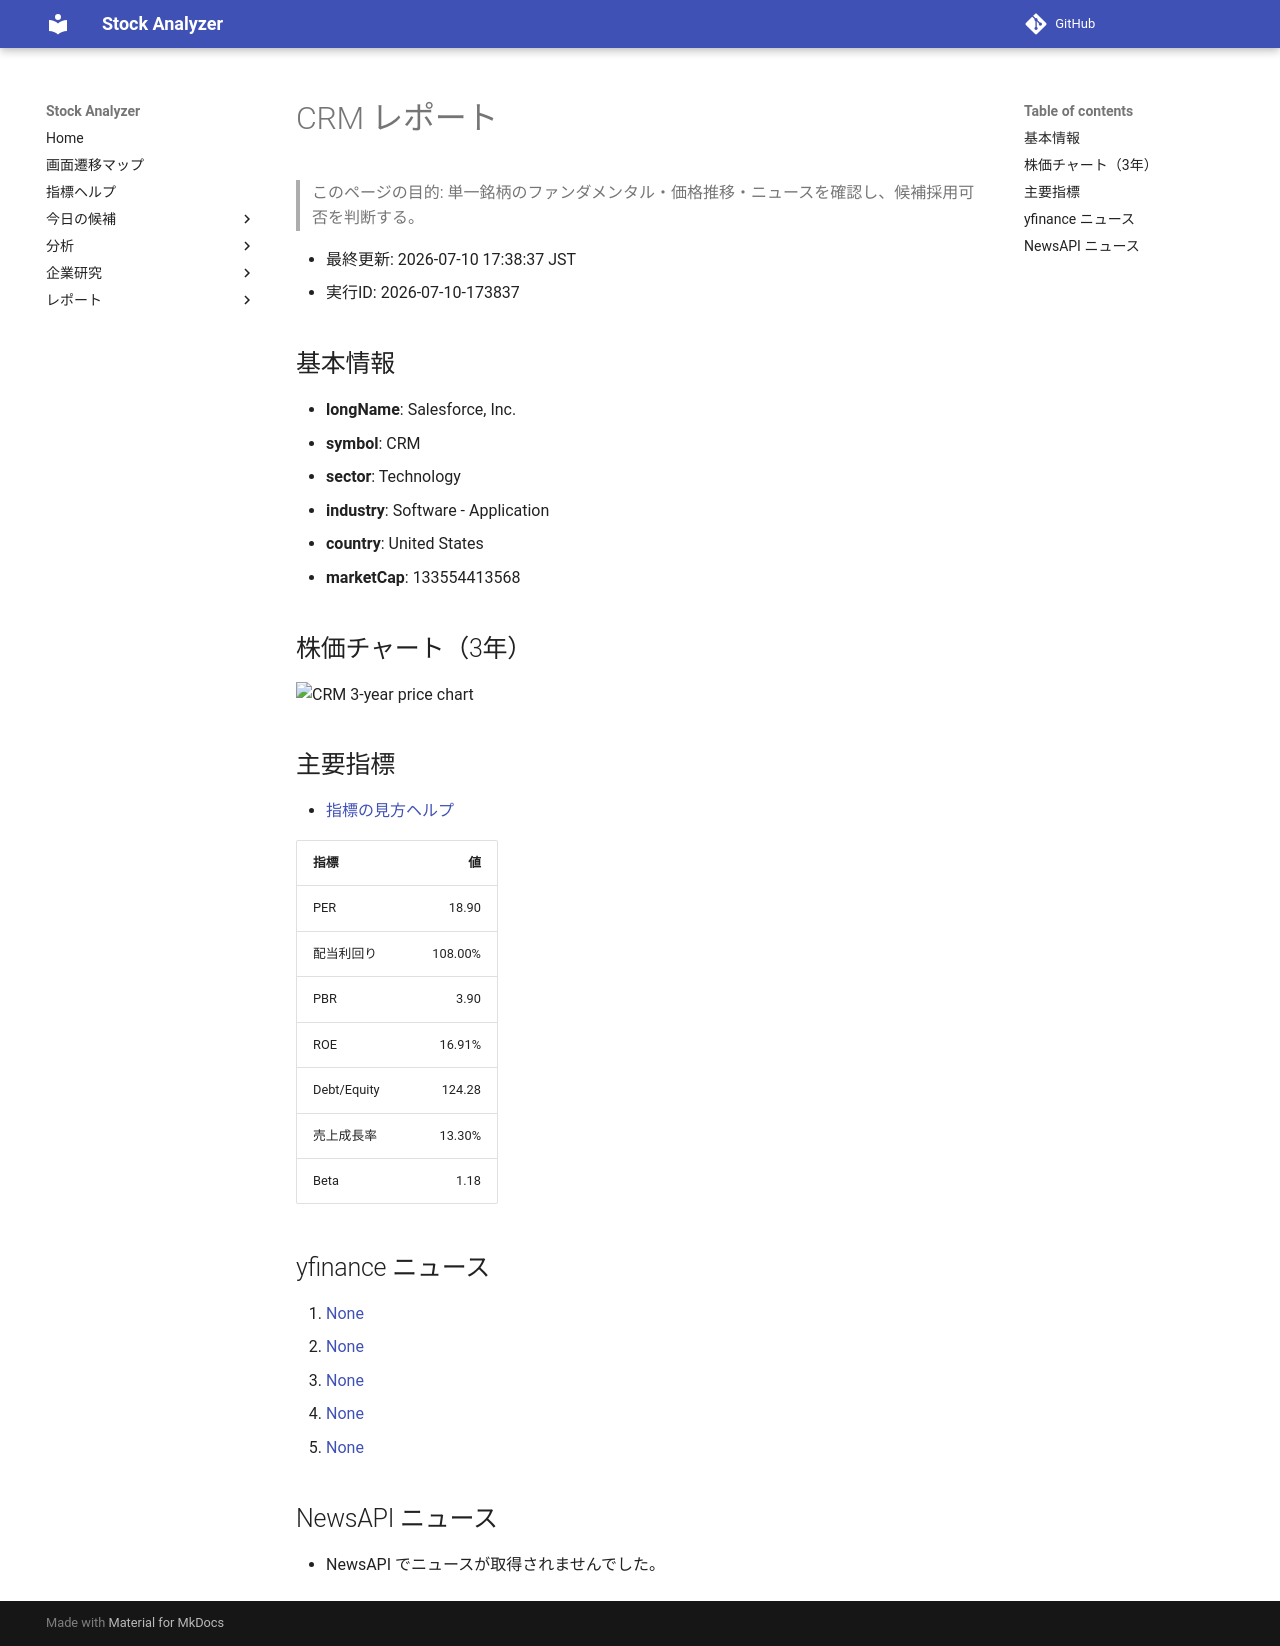

repository: Yumi-note/Making-APP · page: reports/2026-07-10/173837/CRM/index.html · generator: mkdocs

# CRM レポート

> このページの目的: 単一銘柄のファンダメンタル・価格推移・ニュースを確認し、候補採用可否を判断する。

- 最終更新: 2026-07-10 17:38:37 JST
- 実行ID: 2026-07-10-173837

## 基本情報

- **longName**: Salesforce, Inc.
- **symbol**: CRM
- **sector**: Technology
- **industry**: Software - Application
- **country**: United States
- **marketCap**: 133554413568

## 株価チャート（3年）

![CRM 3-year price chart](CRM_3y.png)

## 主要指標

- [指標の見方ヘルプ](../../../../indicators.md)

| 指標 | 値 |
|---|---:|
| PER | 18.90 |
| 配当利回り | 108.00% |
| PBR | 3.90 |
| ROE | 16.91% |
| Debt/Equity | 124.28 |
| 売上成長率 | 13.30% |
| Beta | 1.18 |

## yfinance ニュース

1. [None](None)
2. [None](None)
3. [None](None)
4. [None](None)
5. [None](None)

## NewsAPI ニュース

- NewsAPI でニュースが取得されませんでした。
